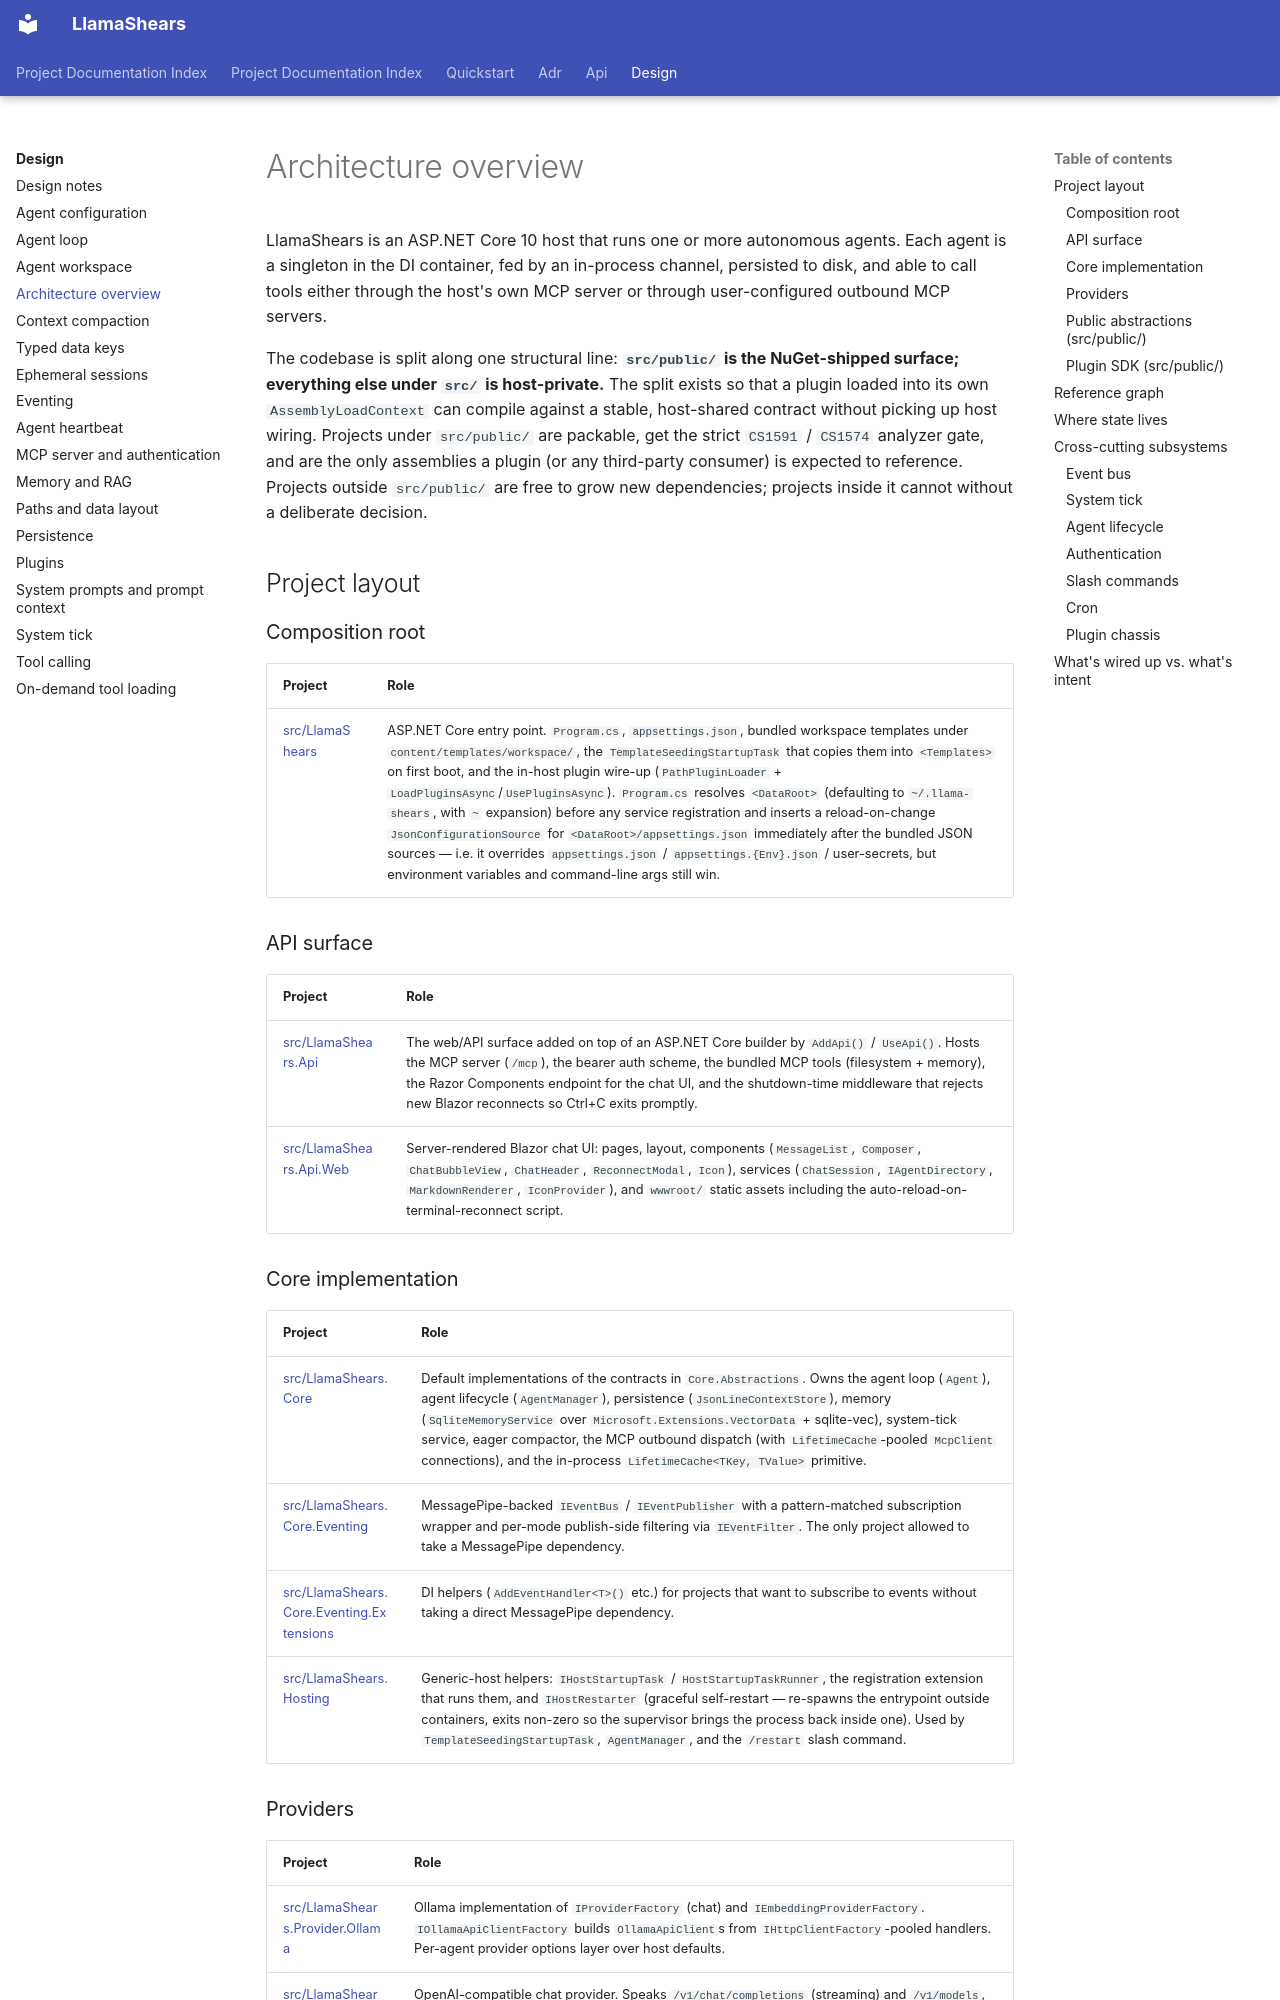

repository: jasoncouture/llama-shears · page: design/architecture/index.html · generator: mkdocs

# Architecture overview

LlamaShears is an ASP.NET Core 10 host that runs one or more autonomous agents. Each agent is a singleton in the DI container, fed by an in-process channel, persisted to disk, and able to call tools either through the host's own MCP server or through user-configured outbound MCP servers.

The codebase is split along one structural line: **`src/public/` is the NuGet-shipped surface; everything else under `src/` is host-private.** The split exists so that a plugin loaded into its own `AssemblyLoadContext` can compile against a stable, host-shared contract without picking up host wiring. Projects under `src/public/` are packable, get the strict `CS1591` / `CS1574` analyzer gate, and are the only assemblies a plugin (or any third-party consumer) is expected to reference. Projects outside `src/public/` are free to grow new dependencies; projects inside it cannot without a deliberate decision.

## Project layout

### Composition root

| Project | Role |
|---------|------|
| [src/LlamaShears](../../src/LlamaShears/) | ASP.NET Core entry point. `Program.cs`, `appsettings.json`, bundled workspace templates under `content/templates/workspace/`, the `TemplateSeedingStartupTask` that copies them into `<Templates>` on first boot, and the in-host plugin wire-up (`PathPluginLoader` + `LoadPluginsAsync`/`UsePluginsAsync`). `Program.cs` resolves `<DataRoot>` (defaulting to `~/.llama-shears`, with `~` expansion) before any service registration and inserts a reload-on-change `JsonConfigurationSource` for `<DataRoot>/appsettings.json` immediately after the bundled JSON sources — i.e. it overrides `appsettings.json` / `appsettings.{Env}.json` / user-secrets, but environment variables and command-line args still win. |

### API surface

| Project | Role |
|---------|------|
| [src/LlamaShears.Api](../../src/LlamaShears.Api/) | The web/API surface added on top of an ASP.NET Core builder by `AddApi()` / `UseApi()`. Hosts the MCP server (`/mcp`), the bearer auth scheme, the bundled MCP tools (filesystem + memory), the Razor Components endpoint for the chat UI, and the shutdown-time middleware that rejects new Blazor reconnects so Ctrl+C exits promptly. |
| [src/LlamaShears.Api.Web](../../src/LlamaShears.Api.Web/) | Server-rendered Blazor chat UI: pages, layout, components (`MessageList`, `Composer`, `ChatBubbleView`, `ChatHeader`, `ReconnectModal`, `Icon`), services (`ChatSession`, `IAgentDirectory`, `MarkdownRenderer`, `IconProvider`), and `wwwroot/` static assets including the auto-reload-on-terminal-reconnect script. |

### Core implementation

| Project | Role |
|---------|------|
| [src/LlamaShears.Core](../../src/LlamaShears.Core/) | Default implementations of the contracts in `Core.Abstractions`. Owns the agent loop (`Agent`), agent lifecycle (`AgentManager`), persistence (`JsonLineContextStore`), memory (`SqliteMemoryService` over `Microsoft.Extensions.VectorData` + sqlite-vec), system-tick service, eager compactor, the MCP outbound dispatch (with `LifetimeCache`-pooled `McpClient` connections), and the in-process `LifetimeCache<TKey, TValue>` primitive. |
| [src/LlamaShears.Core.Eventing](../../src/LlamaShears.Core.Eventing/) | MessagePipe-backed `IEventBus` / `IEventPublisher` with a pattern-matched subscription wrapper and per-mode publish-side filtering via `IEventFilter`. The only project allowed to take a MessagePipe dependency. |
| [src/LlamaShears.Core.Eventing.Extensions](../../src/LlamaShears.Core.Eventing.Extensions/) | DI helpers (`AddEventHandler<T>()` etc.) for projects that want to subscribe to events without taking a direct MessagePipe dependency. |
| [src/LlamaShears.Hosting](../../src/LlamaShears.Hosting/) | Generic-host helpers: `IHostStartupTask` / `HostStartupTaskRunner`, the registration extension that runs them, and `IHostRestarter` (graceful self-restart — re-spawns the entrypoint outside containers, exits non-zero so the supervisor brings the process back inside one). Used by `TemplateSeedingStartupTask`, `AgentManager`, and the `/restart` slash command. |
